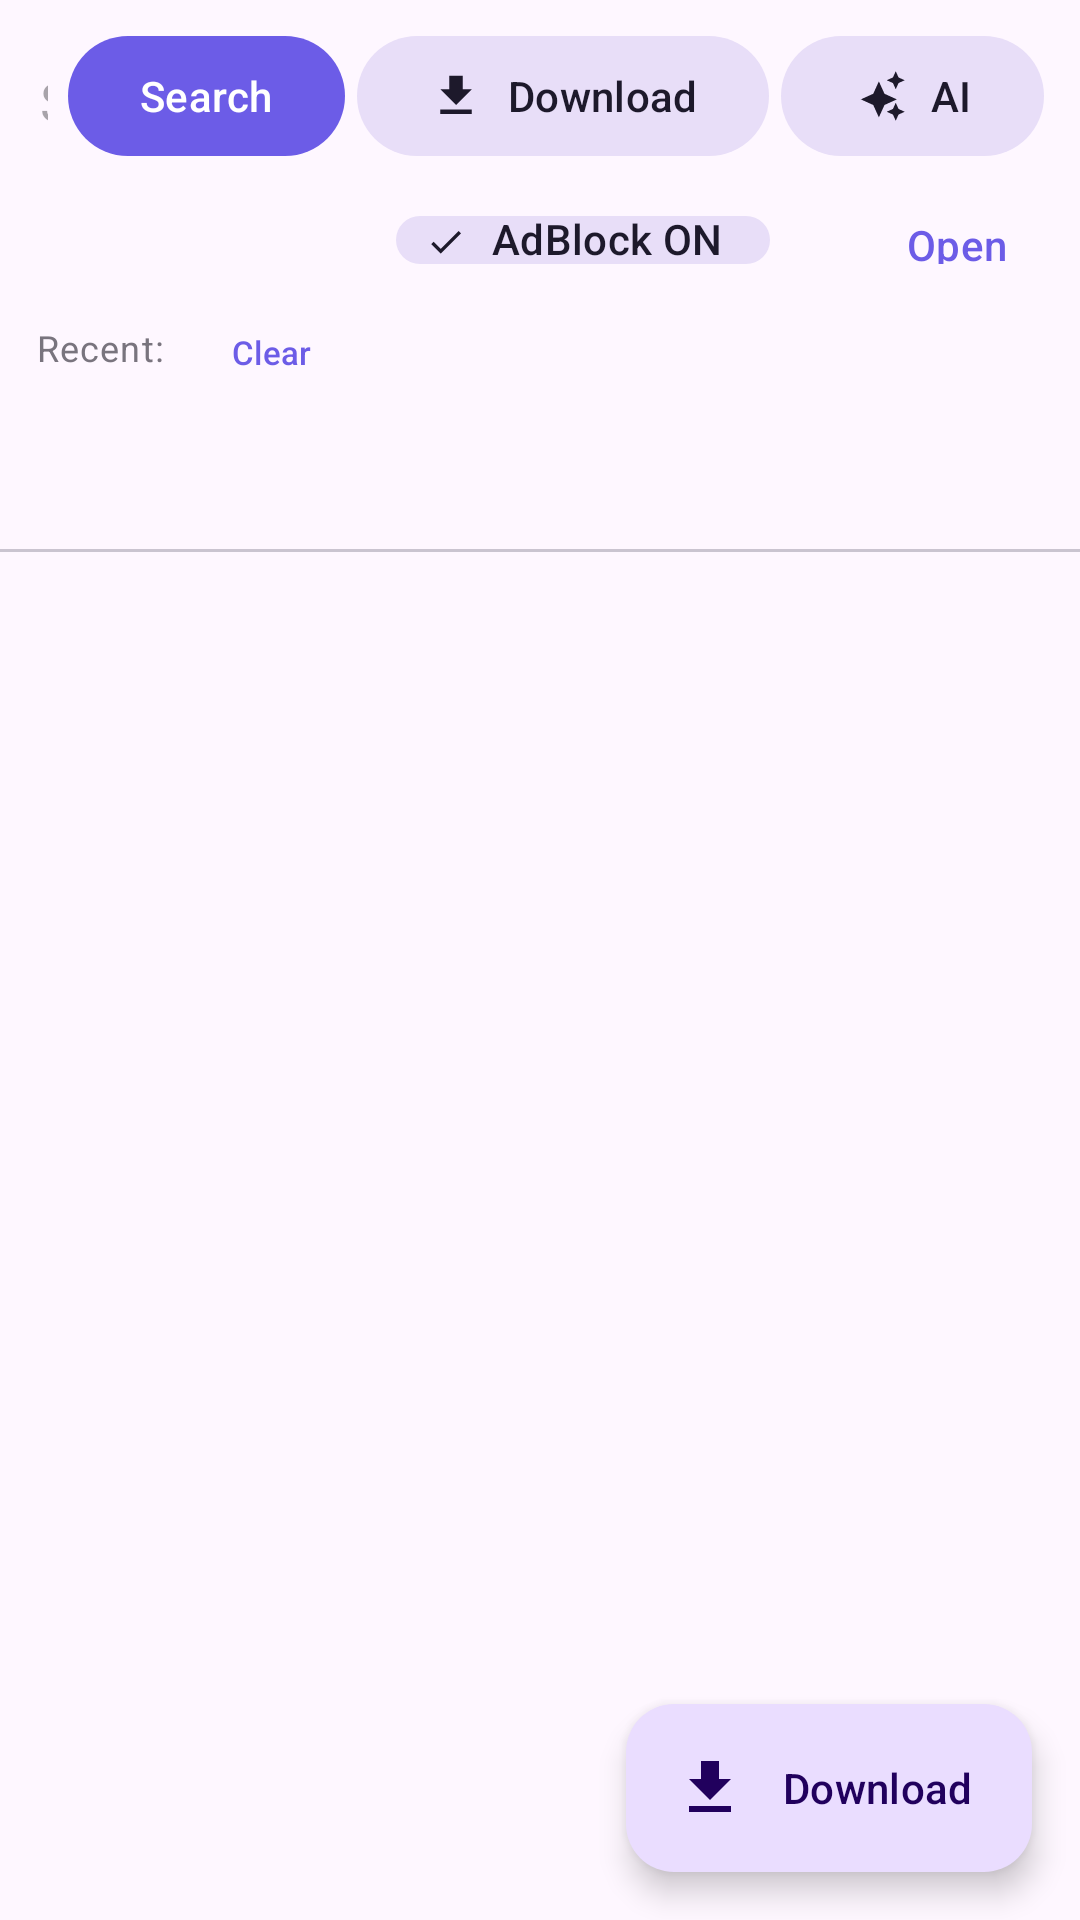

Layout XML and referenced resources for this Android screen:
<!-- AndroidManifest.xml: application theme Theme.SearchVpn -->
<!-- res/layout/fragment_search.xml -->
<?xml version="1.0" encoding="utf-8"?>
<LinearLayout xmlns:android="http://schemas.android.com/apk/res/android"
    xmlns:app="http://schemas.android.com/apk/res-auto"
    android:layout_width="match_parent"
    android:layout_height="match_parent"
    android:orientation="vertical">

    
    <LinearLayout
        android:layout_width="match_parent"
        android:layout_height="wrap_content"
        android:gravity="center_vertical"
        android:orientation="horizontal"
        android:paddingHorizontal="12dp"
        android:paddingTop="8dp"
        android:paddingBottom="4dp">

        <EditText
            android:id="@+id/queryInput"
            android:layout_width="0dp"
            android:layout_height="wrap_content"
            android:layout_weight="1"
            android:hint="@string/search_hint"
            android:imeOptions="actionSearch"
            android:importantForAutofill="no"
            android:inputType="text"
            android:singleLine="true" />

        <com.google.android.material.button.MaterialButton
            android:id="@+id/searchButton"
            android:layout_width="wrap_content"
            android:layout_height="wrap_content"
            android:layout_marginStart="6dp"
            android:minWidth="0dp"
            android:text="@string/search_action" />

        <com.google.android.material.button.MaterialButton
            android:id="@+id/downloadButton"
            style="@style/Widget.Material3.Button.TonalButton"
            android:layout_width="wrap_content"
            android:layout_height="wrap_content"
            android:layout_marginStart="4dp"
            android:minWidth="0dp"
            android:text="@string/download_action"
            app:icon="@drawable/ic_download" />

        <com.google.android.material.button.MaterialButton
            android:id="@+id/askAiButton"
            style="@style/Widget.Material3.Button.TonalButton"
            android:layout_width="wrap_content"
            android:layout_height="wrap_content"
            android:layout_marginStart="4dp"
            android:minWidth="0dp"
            android:text="AI"
            app:icon="@drawable/ic_ai_assistant" />
    </LinearLayout>

    
    <LinearLayout
        android:layout_width="match_parent"
        android:layout_height="wrap_content"
        android:gravity="center_vertical"
        android:orientation="horizontal"
        android:paddingHorizontal="12dp"
        android:paddingVertical="2dp">

        <ImageButton
            android:id="@+id/navBackButton"
            android:layout_width="36dp"
            android:layout_height="36dp"
            android:background="?attr/selectableItemBackgroundBorderless"
            android:contentDescription="@string/browser_back"
            android:src="@drawable/ic_arrow_back"
            app:tint="?attr/colorOnSurface" />

        <ImageButton
            android:id="@+id/navForwardButton"
            android:layout_width="36dp"
            android:layout_height="36dp"
            android:layout_marginStart="2dp"
            android:background="?attr/selectableItemBackgroundBorderless"
            android:contentDescription="@string/browser_forward"
            android:src="@drawable/ic_arrow_forward"
            app:tint="?attr/colorOnSurface" />

        <ImageButton
            android:id="@+id/navRefreshButton"
            android:layout_width="36dp"
            android:layout_height="36dp"
            android:layout_marginStart="2dp"
            android:background="?attr/selectableItemBackgroundBorderless"
            android:contentDescription="@string/browser_refresh"
            android:src="@drawable/ic_refresh"
            app:tint="?attr/colorOnSurface" />

        <com.google.android.material.chip.Chip
            android:id="@+id/adBlockChip"
            style="@style/Widget.Material3.Chip.Filter"
            android:layout_width="wrap_content"
            android:layout_height="32dp"
            android:layout_marginStart="8dp"
            android:checked="true"
            android:text="@string/adblock_on"
            app:chipIcon="@drawable/ic_shield" />

        <View
            android:layout_width="0dp"
            android:layout_height="1dp"
            android:layout_weight="1" />

        <com.google.android.material.button.MaterialButton
            android:id="@+id/openButton"
            style="@style/Widget.Material3.Button.TextButton"
            android:layout_width="wrap_content"
            android:layout_height="36dp"
            android:minWidth="0dp"
            android:text="@string/open_label" />
    </LinearLayout>

    
    <HorizontalScrollView
        android:id="@+id/historyScrollView"
        android:layout_width="match_parent"
        android:layout_height="wrap_content"
        android:paddingHorizontal="12dp"
        android:paddingBottom="4dp"
        android:scrollbars="none">

        <LinearLayout
            android:id="@+id/historyContainer"
            android:layout_width="wrap_content"
            android:layout_height="wrap_content"
            android:gravity="center_vertical"
            android:orientation="horizontal">

            <TextView
                android:layout_width="wrap_content"
                android:layout_height="wrap_content"
                android:layout_marginEnd="6dp"
                android:text="@string/recent_searches_title"
                android:textAppearance="?attr/textAppearanceBodySmall"
                android:textColor="?attr/colorOutline" />

            <com.google.android.material.chip.ChipGroup
                android:id="@+id/historyChipGroup"
                android:layout_width="wrap_content"
                android:layout_height="wrap_content"
                app:singleLine="true" />

            <com.google.android.material.button.MaterialButton
                android:id="@+id/clearHistoryButton"
                style="@style/Widget.Material3.Button.TextButton"
                android:layout_width="wrap_content"
                android:layout_height="32dp"
                android:layout_marginStart="4dp"
                android:minWidth="0dp"
                android:text="@string/clear_history"
                android:textSize="11sp" />
        </LinearLayout>
    </HorizontalScrollView>

    
    <com.google.android.material.tabs.TabLayout
        android:id="@+id/tabLayout"
        android:layout_width="match_parent"
        android:layout_height="wrap_content"
        app:tabGravity="start"
        app:tabMode="scrollable" />

    
    <FrameLayout
        android:layout_width="match_parent"
        android:layout_height="0dp"
        android:layout_weight="1">

        <androidx.viewpager2.widget.ViewPager2
            android:id="@+id/pager"
            android:layout_width="match_parent"
            android:layout_height="match_parent" />

        <com.google.android.material.floatingactionbutton.ExtendedFloatingActionButton
            android:id="@+id/downloadFab"
            android:layout_width="wrap_content"
            android:layout_height="wrap_content"
            android:layout_gravity="bottom|end"
            android:layout_margin="16dp"
            android:text="@string/download_action"
            app:icon="@drawable/ic_download" />

        <TextView
            android:id="@+id/emptyHint"
            android:layout_width="wrap_content"
            android:layout_height="wrap_content"
            android:layout_gravity="center"
            android:gravity="center"
            android:padding="24dp"
            android:text="@string/tab_empty_hint"
            android:visibility="gone" />
    </FrameLayout>

</LinearLayout>
<!-- resources referenced by this layout -->
<resources>
  <!-- drawable ic_ai_assistant (drawable) -->
  <vector xmlns:android="http://schemas.android.com/apk/res/android"
      android:width="24dp"
      android:height="24dp"
      android:viewportWidth="24"
      android:viewportHeight="24">
    
    <path
        android:fillColor="#FFFFFFFF"
        android:pathData="M19,9l1.25,-2.75L23,5l-2.75,-1.25L19,1l-1.25,2.75L15,5l2.75,1.25L19,9zM9,11l2.5,-5.5L14,11l5.5,2.5L14,16l-2.5,5.5L9,16l-5.5,-2.5L9,11zM19,15l-1.25,2.75L15,19l2.75,1.25L19,23l1.25,-2.75L23,19l-2.75,-1.25L19,15z"/>
  </vector>
  <!-- drawable ic_download (drawable) -->
  <vector xmlns:android="http://schemas.android.com/apk/res/android"
      android:width="24dp"
      android:height="24dp"
      android:viewportWidth="24"
      android:viewportHeight="24"
      android:tint="?attr/colorControlNormal">
      <path
          android:fillColor="#FF000000"
          android:pathData="M19,9h-4V3H9v6H5l7,7 7,-7zM5,18v2h14v-2H5z" />
  </vector>
  <string name="adblock_on">AdBlock ON</string>
  <string name="browser_back">Back</string>
  <string name="browser_forward">Forward</string>
  <string name="browser_refresh">Reload</string>
  <string name="clear_history">Clear</string>
  <string name="download_action">Download</string>
  <string name="open_label">Open</string>
  <string name="recent_searches_title">Recent:</string>
  <string name="search_action">Search</string>
  <string name="search_hint">Search all adult video sites…</string>
  <string name="tab_empty_hint">No sites enabled. Enable at least one in the Sites tab.</string>
  <style name="Theme.SearchVpn" parent="Theme.Material3.DayNight.NoActionBar">
          <item name="colorPrimary">@color/brand</item>
          <item name="colorSecondary">@color/brand_dark</item>
          <item name="android:statusBarColor">@android:color/transparent</item>
      </style>
  <color name="brand">#6C5CE7</color>
  <color name="brand_dark">#5A4BD1</color>
</resources>
